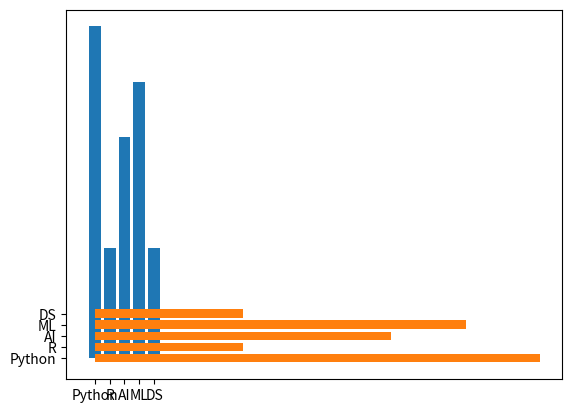
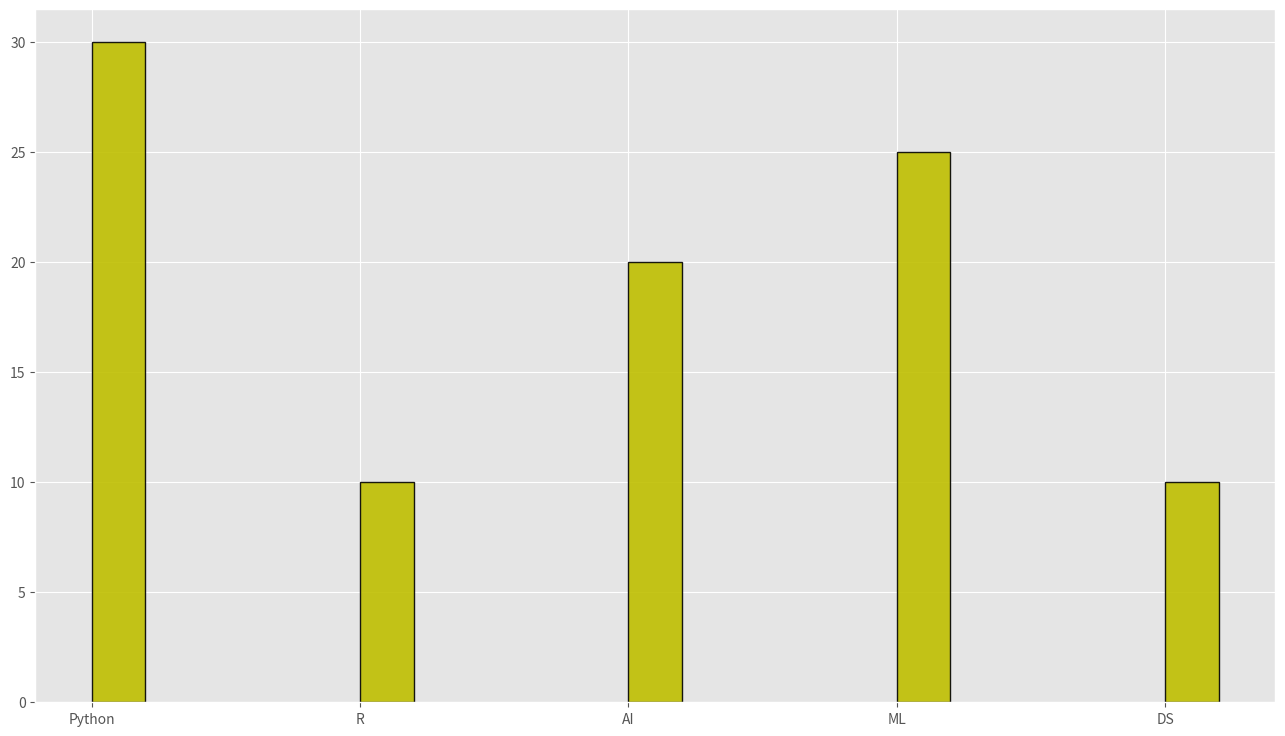
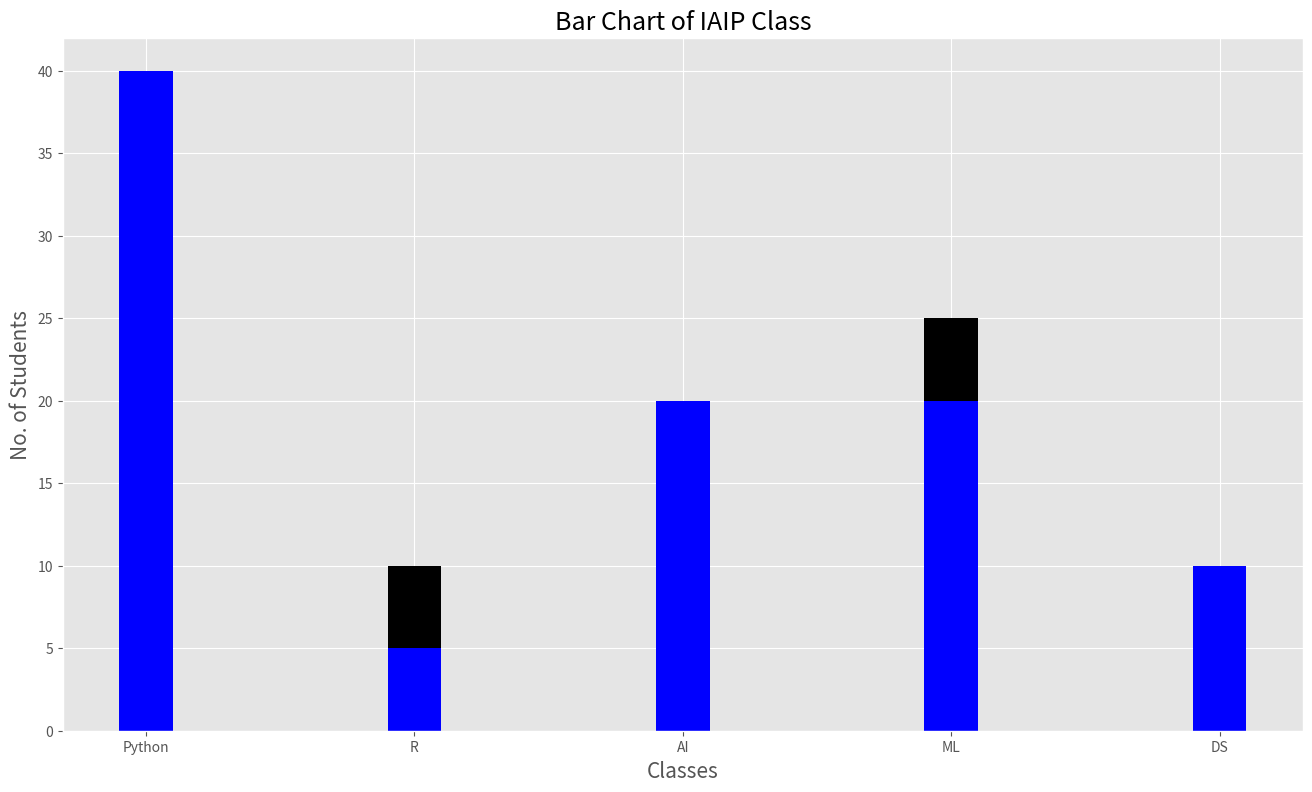
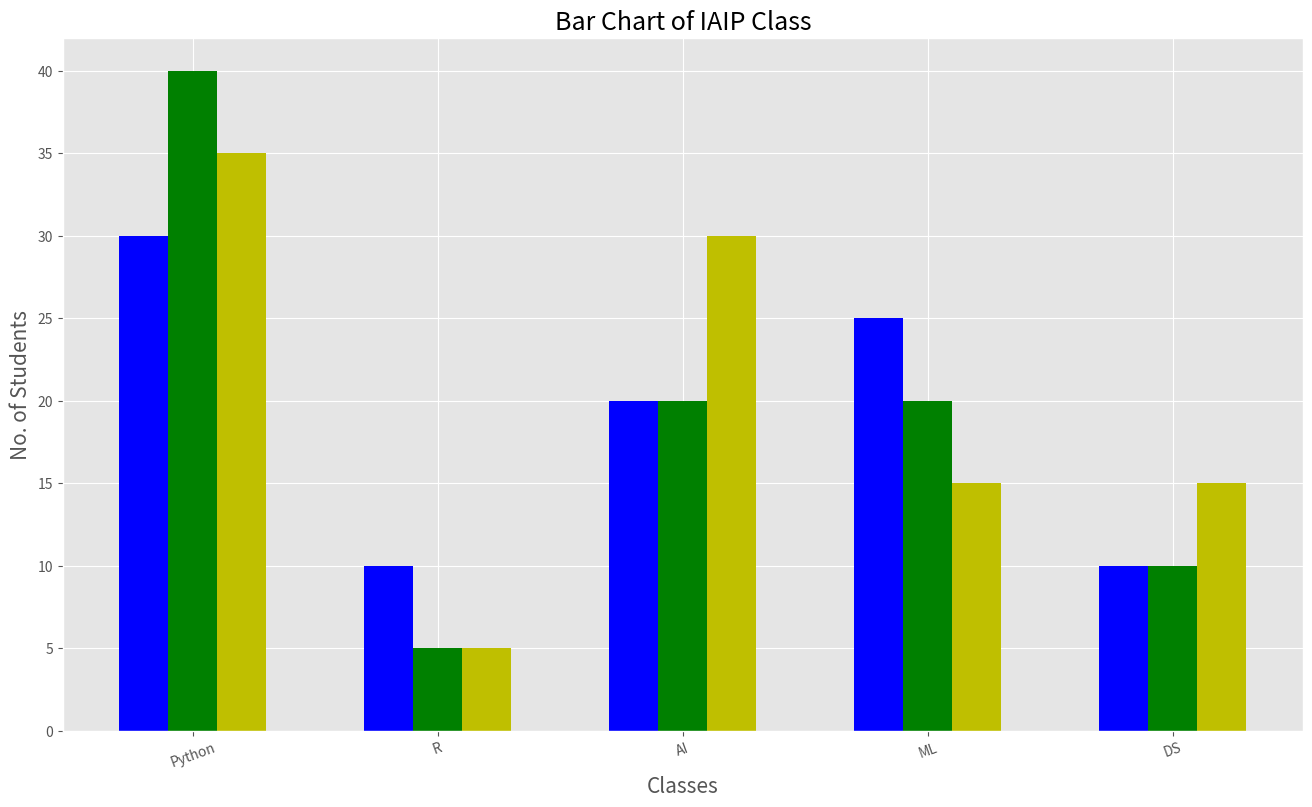
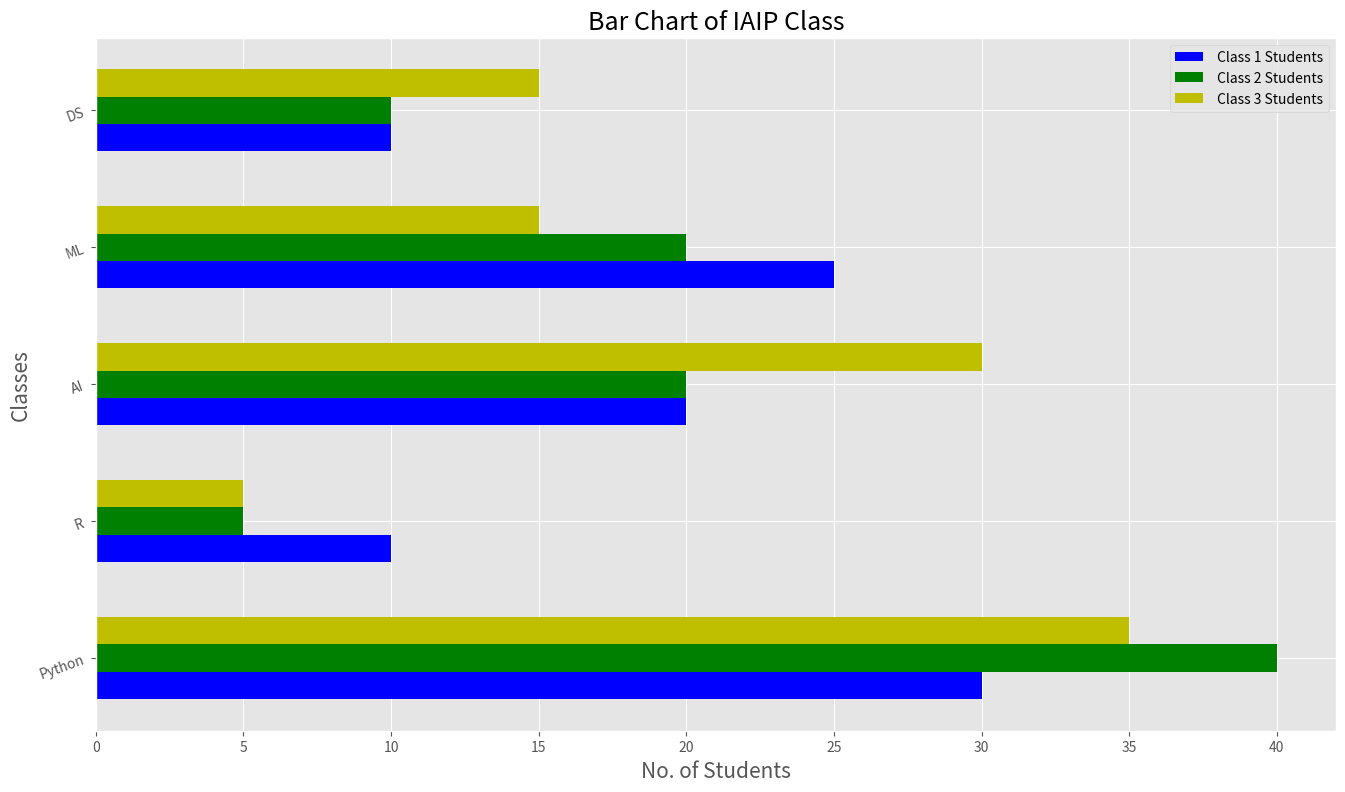

These charts were generated, in order, by the following Python code:
import matplotlib.pyplot as plt
import numpy as np
from matplotlib import style

# bar chart 
classes = ["Python", "R", "AI", "ML", "DS"]
class1_students = [30, 10, 20, 25, 10] # out of 100 student in each class
class2_students = [40, 5, 20, 20, 10]
class3_students = [35, 5, 30, 15, 15]

plt.bar(classes, class1_students)
plt.show()

plt.barh(classes, class1_students)
plt.show()

plt.figure(figsize=(16,9))
style.use("ggplot") 
plt.bar(classes, class1_students, width = 0.2, align = "edge", color = "y", edgecolor = "k", linewidth = 1, alpha = 0.9, linestyle = "-", label =" Class 1 Students", visible=True)
plt.show()
plt.figure(figsize=(16,9))
plt.bar(classes, class1_students, width = 0.2, color = "k",label =" Class 1 Students") #visible=False
plt.bar(classes, class2_students, width = 0.2, color = "b",label =" Class 2 Students") 
plt.title("Bar Chart of IAIP Class", fontsize = 18)
plt.xlabel("Classes",fontsize = 15)
plt.ylabel("No. of Students", fontsize = 15)
plt.show()

plt.figure(figsize=(16,9))
classes_index = np.arange(len(classes))
width = 0.2
plt.bar(classes_index, class1_students, width , color = "b", label =" Class 1 Students") #visible=False
plt.bar(classes_index + width, class2_students, width , color = "g", label =" Class 2 Students") 
plt.bar(classes_index + width + width, class3_students, width , color = "y",label =" Class 2 Students") 
plt.xticks(classes_index + width, classes, rotation = 20)
plt.title("Bar Chart of IAIP Class", fontsize = 18)
plt.xlabel("Classes",fontsize = 15)
plt.ylabel("No. of Students", fontsize = 15)
plt.show()

plt.figure(figsize=(16,9))
classes_index = np.arange(len(classes))
width = 0.2
plt.barh(classes_index, class1_students, width , color = "b", label =" Class 1 Students") #visible=False
plt.barh(classes_index + width, class2_students, width , color = "g", label =" Class 2 Students") 
plt.barh(classes_index + width + width, class3_students, width , color = "y", label =" Class 3 Students") 
plt.yticks(classes_index + width, classes, rotation = 20)
plt.title("Bar Chart of IAIP Class", fontsize = 18)
plt.ylabel("Classes",fontsize = 15)
plt.xlabel("No. of Students", fontsize = 15)
plt.legend()
plt.show()